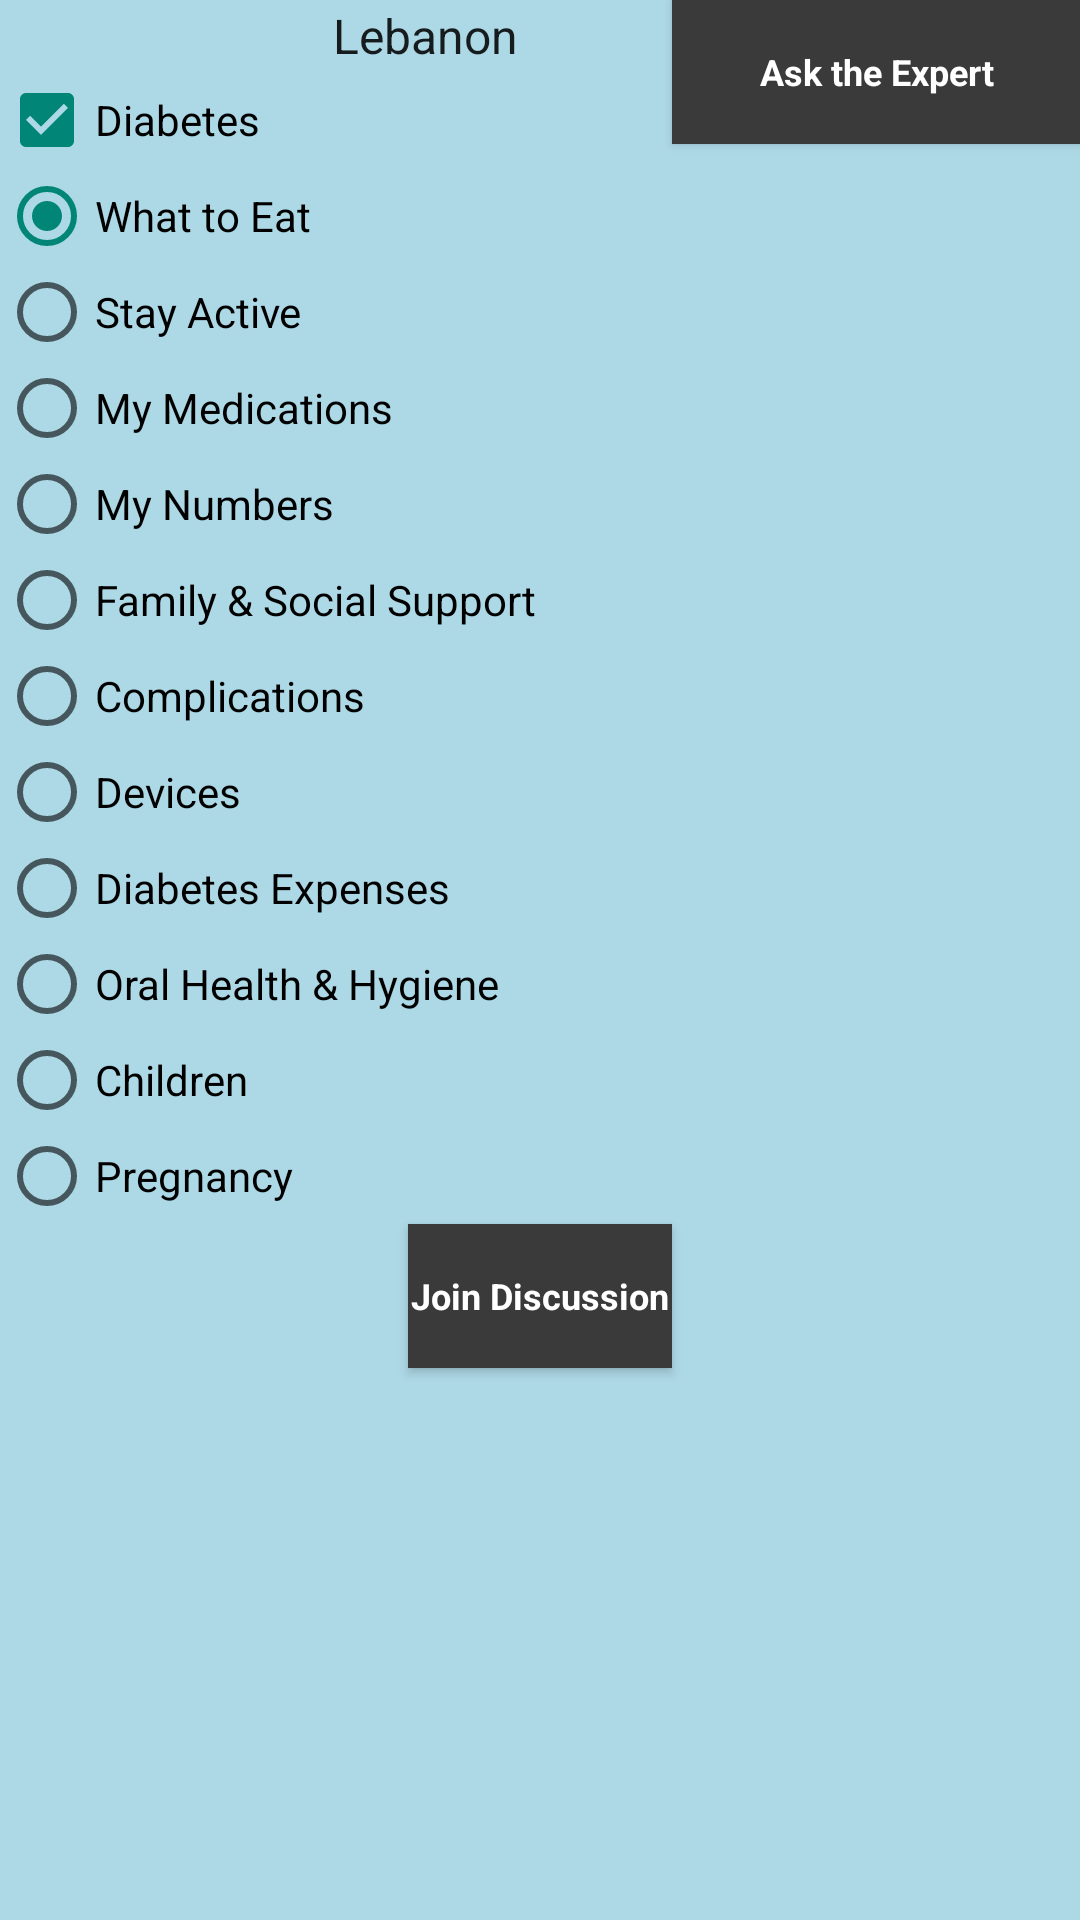

Write the Android layout XML for this screen, with the resource values it uses.
<!-- AndroidManifest.xml: application theme AppTheme -->
<!-- res/layout/countries.xml -->
<RelativeLayout xmlns:android="http://schemas.android.com/apk/res/android"
    xmlns:tools="http://schemas.android.com/tools" android:layout_width="match_parent"
    android:layout_height="match_parent" android:paddingLeft="@dimen/activity_horizontal_margin"
    android:paddingRight="@dimen/activity_horizontal_margin"
    android:paddingTop="@dimen/activity_vertical_margin"
    android:background="@color/bgblue"
    android:paddingBottom="@dimen/activity_vertical_margin" tools:context=".FeelGood">

    <CheckBox
        android:layout_width="wrap_content"
        android:layout_height="wrap_content"
        android:text="Diabetes"
        android:id="@+id/diabetesCheckBox"
        android:checked="true"
        android:layout_below="@+id/spinner"
        android:layout_alignParentLeft="true"
        android:layout_alignParentStart="true" />

    <Spinner
        android:layout_width="wrap_content"
        android:layout_height="wrap_content"
        android:id="@+id/spinner"
        android:prompt="@string/country_prompt"
        android:entries="@array/country_arrays"
        android:layout_alignParentTop="true"
        android:layout_centerHorizontal="true"
        android:gravity="center" />

    <RadioGroup xmlns:android="http://schemas.android.com/apk/res/android"
        android:layout_width="fill_parent"
        android:layout_height="wrap_content"
        android:id="@+id/RadioGroup1"
        android:orientation="vertical"
        android:layout_below="@+id/diabetesCheckBox"
        android:layout_alignParentRight="true"
        android:layout_alignParentEnd="true">

        <RadioButton
            android:layout_width="wrap_content"
            android:layout_height="wrap_content"
            android:text="What to Eat"
            android:id="@+id/whatToEatRdBtn"
            android:checked="true"
            android:layout_alignParentLeft="true"
            android:layout_alignParentStart="true" />

        <RadioButton
            android:layout_width="wrap_content"
            android:layout_height="wrap_content"
            android:text="Stay Active"
            android:id="@+id/stayActiveRdBtn"
            android:checked="false"
            android:layout_below="@+id/whatToEatRdBtn"
            android:layout_alignParentLeft="true"
            android:layout_alignParentStart="true" />

        <RadioButton
            android:layout_width="wrap_content"
            android:layout_height="wrap_content"
            android:text="My Medications"
            android:id="@+id/medicationsRdBtn"
            android:checked="false"
            android:layout_below="@+id/stayActiveRdBtn"
            android:layout_alignParentLeft="true"
            android:layout_alignParentStart="true" />

        <RadioButton
            android:layout_width="wrap_content"
            android:layout_height="wrap_content"
            android:text="My Numbers"
            android:id="@+id/myNumbersRdBtn"
            android:checked="false"
            android:layout_below="@+id/medicationsRdBtn"
            android:layout_alignParentLeft="true"
            android:layout_alignParentStart="true" />

        <RadioButton
            android:layout_width="wrap_content"
            android:layout_height="wrap_content"
            android:text="Family &amp; Social Support"
            android:id="@+id/familySocialRdBtn"
            android:checked="false"
            android:layout_below="@+id/myNumbersRdBtn"
            android:layout_alignParentLeft="true"
            android:layout_alignParentStart="true" />

        <RadioButton
            android:layout_width="wrap_content"
            android:layout_height="wrap_content"
            android:text="Complications"
            android:id="@+id/complicationsRdBtn"
            android:checked="false"
            android:layout_above="@+id/whatToEatRdBtn"
            android:layout_alignParentRight="true"
            android:layout_alignParentEnd="true" />

        <RadioButton
            android:layout_width="wrap_content"
            android:layout_height="wrap_content"
            android:text="Devices"
            android:id="@+id/devicesRdBtn"
            android:checked="false"
            android:layout_below="@+id/complicationsRdBtn"
            android:layout_alignParentRight="true"
            android:layout_alignParentEnd="true" />

        <RadioButton
            android:layout_width="wrap_content"
            android:layout_height="wrap_content"
            android:text="Diabetes Expenses"
            android:id="@+id/diabetesExpensesRdBtn"
            android:checked="false"
            android:layout_below="@+id/devicesRdBtn"
            android:layout_alignParentRight="true"
            android:layout_alignParentEnd="true" />

        <RadioButton
            android:layout_width="wrap_content"
            android:layout_height="wrap_content"
            android:text="Oral Health &amp; Hygiene"
            android:id="@+id/oralHealthRdBtn"
            android:checked="false"
            android:layout_below="@+id/diabetesExpensesRdBtn"
            android:layout_alignParentRight="true"
            android:layout_alignParentEnd="true" />

        <RadioButton
            android:layout_width="wrap_content"
            android:layout_height="wrap_content"
            android:text="Children"
            android:id="@+id/childrenRdBtn"
            android:layout_below="@+id/oralHealthRdBtn"
            android:layout_alignParentRight="true"
            android:layout_alignParentEnd="true"
            android:checked="false" />

        <RadioButton
            android:layout_width="wrap_content"
            android:layout_height="wrap_content"
            android:text="Pregnancy"
            android:id="@+id/pregnancyRdBtn"
            android:layout_below="@+id/childrenRdBtn"
            android:layout_alignParentRight="true"
            android:layout_alignParentEnd="true"
            android:checked="false" />
    </RadioGroup>

    <Button
        android:layout_width="wrap_content"
        android:layout_height="wrap_content"
        android:text="Join Discussion"
        android:id="@+id/discussionBtn"
        style="@style/buttonStyle"
        android:onClick="discussionClicked"
        android:layout_below="@+id/RadioGroup1"
        android:layout_centerHorizontal="true" />

    <Button
        android:layout_width="wrap_content"
        android:layout_height="wrap_content"
        android:text="Ask the Expert"
        android:id="@+id/askExpertBtn"
        style="@style/buttonStyle"
        android:onClick="askExpertClicked"
        android:layout_alignParentTop="true"
        android:layout_alignParentRight="true"
        android:layout_alignParentEnd="true"
        android:layout_toRightOf="@+id/discussionBtn"
        android:layout_toEndOf="@+id/discussionBtn" />


</RelativeLayout>
<!-- resources referenced by this layout -->
<resources>
  <string-array name="country_arrays">
          <item>Lebanon</item>
          <item>Jordan</item>
          <item>Palestine</item>
          <item>Syria</item>
          <item>Iraq</item>
          <item>Bahrain</item>
          <item>Kuwait</item>
          <item>UAE</item>
          <item>Saudi Arabia</item>
          <item>Yemen</item>
          <item>Oman</item>
          <item>Egypt</item>
          <item>Tunisia</item>
          <item>Algeria</item>
          <item>Morocco</item>
          <item>Sudan</item>
          <item>South Sudan</item>
          <item>Qatar</item>
          <item>Mauritania</item>
      </string-array>
  <color name="bgblue">#ADD8E6</color>
  <string name="country_prompt">Choose your country</string>
  <style name="buttonStyle" parent="@android:style/Widget.Button.Small">
          <item name="android:textColor">#FFFFFF</item>
          <item name="android:background">#3B3A3A</item>
          <item name="android:textSize">12sp</item>
          <item name="android:textStyle">bold</item>
      </style>
  <style name="AppTheme" parent="Theme.AppCompat.Light.DarkActionBar">
          
      </style>
</resources>
